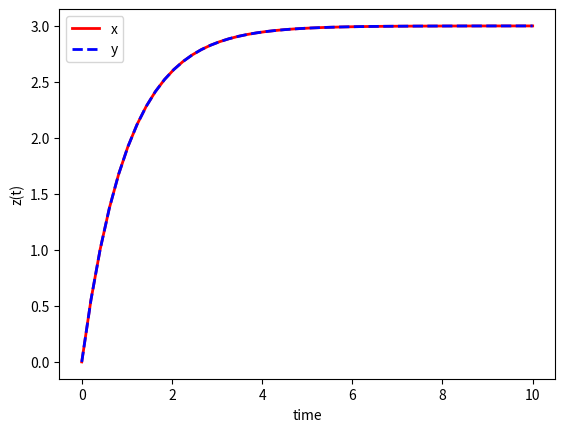

Recreate this plot in Python.
import numpy as np
from scipy.integrate import odeint
import matplotlib.pyplot as plt

#return dy/dt
def model(z,t):
    dxdt = 3 * np.exp(-t)
    dydt = 3 - z[1]
    return [dxdt,dydt]

#initial condition
z0 = [0,0]

#time
t = np.linspace(0,10)

#solve
z = odeint(model, z0, t)

x = z[:,0]
y = z[:,1]

#plot results
plt.plot(t,x,'r-', linewidth=2,label='x')
plt.plot(t,y,'b--', linewidth=2,label='y')
plt.xlabel('time')
plt.ylabel('z(t)')
plt.legend()
plt.show()
